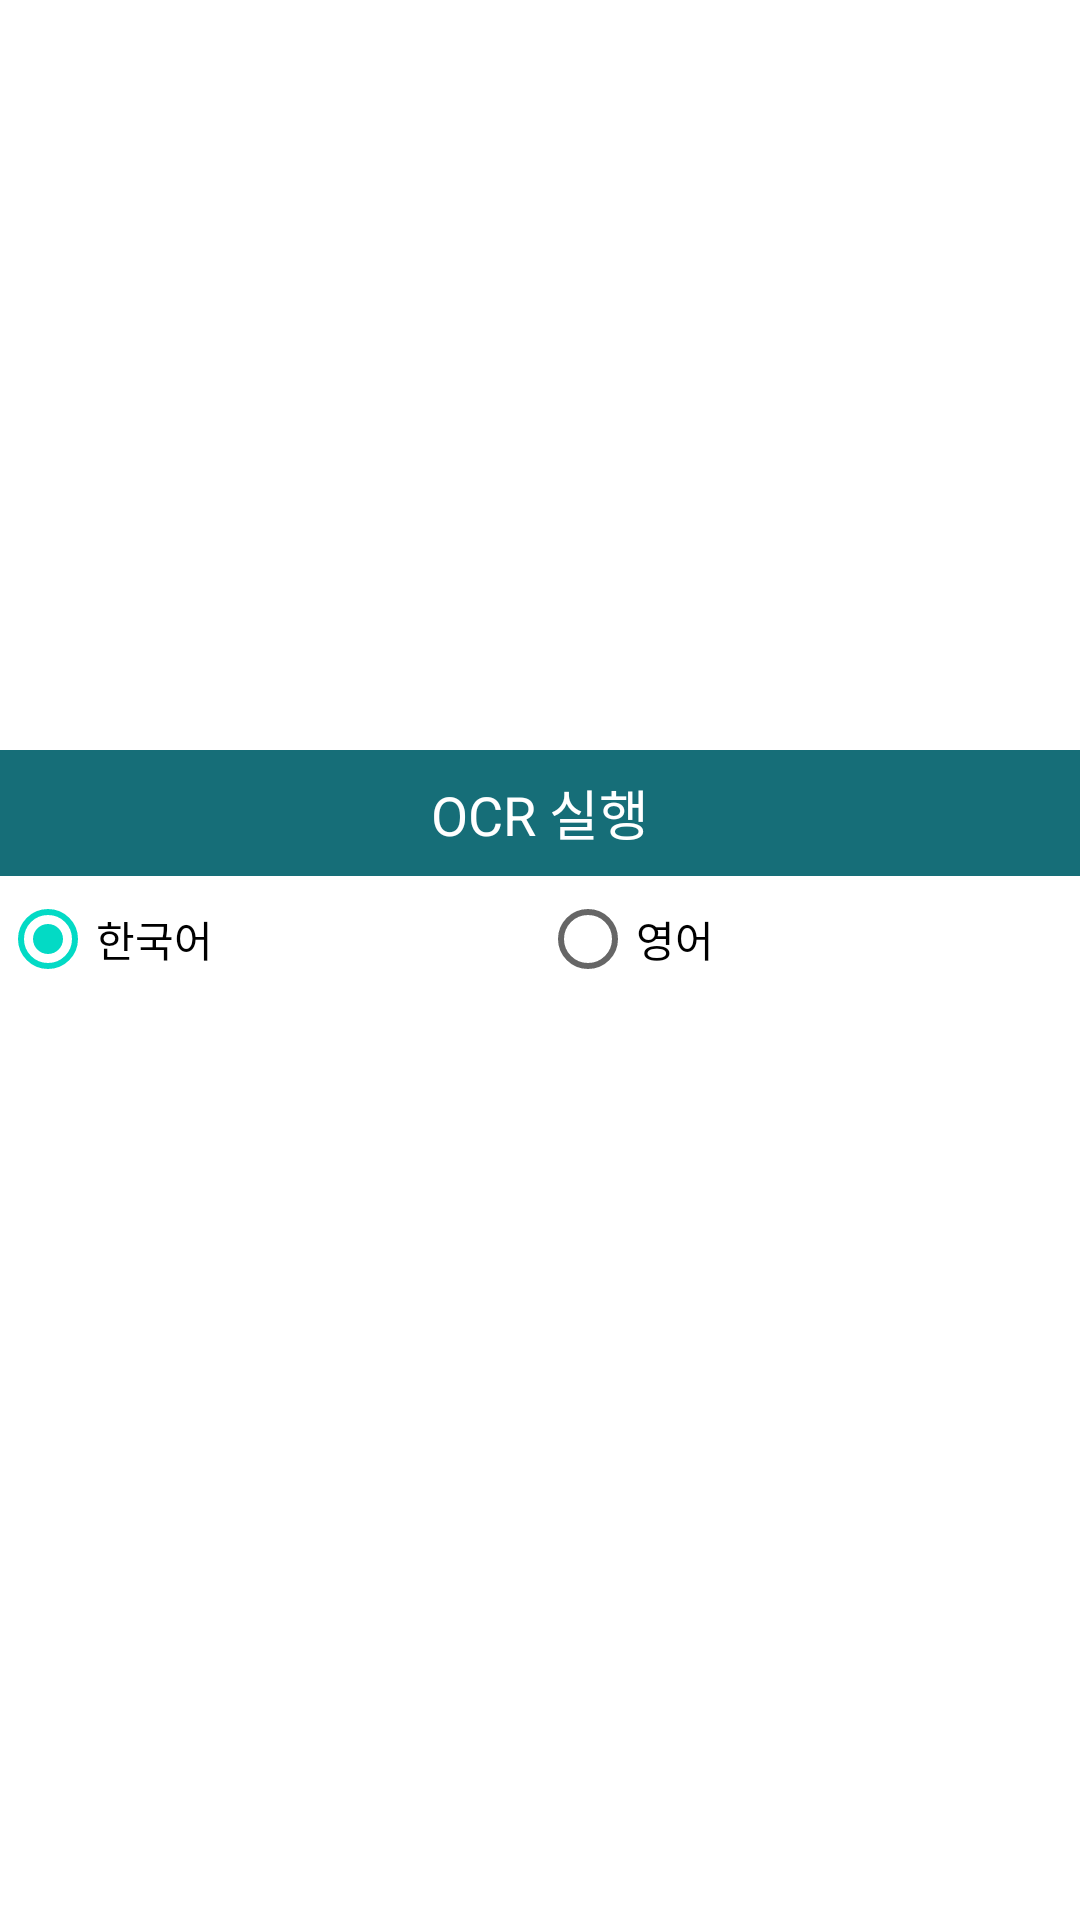

Write the Android layout XML for this screen, with the resource values it uses.
<!-- AndroidManifest.xml: application theme Theme.KnouPj -->
<!-- res/layout/activity_tesseract.xml -->
<?xml version="1.0" encoding="utf-8"?>
<RelativeLayout xmlns:android="http://schemas.android.com/apk/res/android"
    xmlns:tools="http://schemas.android.com/tools"
    android:id="@+id/activity_main"
    android:layout_width="match_parent"
    android:layout_height="match_parent"
    tools:context=".TesseractActivity">


    <RelativeLayout
        android:layout_width="match_parent"
        android:layout_height="250dp"
        android:background="#ffffff"
        android:id="@+id/ImageContainer">

        <ImageView
            android:id="@+id/imageView"
            android:layout_width="match_parent"
            android:layout_height="match_parent"
            android:src="@drawable/ic_launcher_background" />

    </RelativeLayout>

    <RelativeLayout
        android:id="@+id/OCRButtonContainer"
        android:layout_width="match_parent"
        android:layout_height="42dp"
        android:layout_below="@id/ImageContainer"
        android:background="#166e78"
        android:clickable="true"
        android:onClick="processImage">

        <TextView
            android:layout_width="wrap_content"
            android:layout_height="wrap_content"
            android:layout_centerInParent="true"
            android:clickable="true"
            android:onClick="processImage"
            android:text="OCR 실행"
            android:textColor="#ffffff"
            android:textSize="18dp" />

    </RelativeLayout>

    <RelativeLayout
        android:id="@+id/selectLang"
        android:layout_width="match_parent"
        android:layout_height="42dp"
        android:layout_below="@id/OCRButtonContainer"
        >
        <RadioGroup
            android:id="@+id/radioGroup"
            android:orientation="horizontal"
            android:layout_width="match_parent"
            android:layout_height="match_parent">

            <RadioButton
                android:checked="true"
                android:layout_weight="1"
                android:text="한국어"
                android:id="@+id/rg_btn1"
                android:layout_width="0dp"
                android:layout_height="wrap_content" />

            <RadioButton
                android:layout_weight="1"
                android:text="영어"
                android:id="@+id/rg_btn2"
                android:layout_width="0dp"
                android:layout_height="wrap_content" />

        </RadioGroup>
    </RelativeLayout>

    <RelativeLayout
        android:layout_width="wrap_content"
        android:layout_height="wrap_content"
        android:layout_below="@id/selectLang"
        android:padding="10dp">

        <TextView
            android:textIsSelectable="true"
            android:layout_width="wrap_content"
            android:layout_height="wrap_content"
            android:text=""
            android:id="@+id/OCRTextView"
            android:textSize="15dp"
            android:textColor="#169cdf"
            android:layout_centerVertical="true"
            android:layout_centerHorizontal="true"
            android:background="#fff"
            />
    </RelativeLayout>


</RelativeLayout>
<!-- resources referenced by this layout -->
<resources>
  <style name="Theme.KnouPj" parent="Theme.MaterialComponents.DayNight.DarkActionBar">
          
          <item name="colorPrimary">@color/purple_500</item>
          <item name="colorPrimaryVariant">@color/purple_700</item>
          <item name="colorOnPrimary">@color/white</item>
          
          <item name="colorSecondary">@color/teal_200</item>
          <item name="colorSecondaryVariant">@color/teal_700</item>
          <item name="colorOnSecondary">@color/black</item>
          
          <item name="android:statusBarColor" tools:targetApi="l">?attr/colorPrimaryVariant</item>
          
      </style>
  <!-- not gathered from this repository: default colours our renderer supplied (Android Studio template values) -->
  <color name="purple_500">#FF6200EE</color>
  <color name="purple_700">#FF3700B3</color>
  <color name="teal_200">#FF03DAC5</color>
  <color name="teal_700">#FF018786</color>
  <color name="black">#FF000000</color>
  <color name="white">#FFFFFFFF</color>
</resources>
